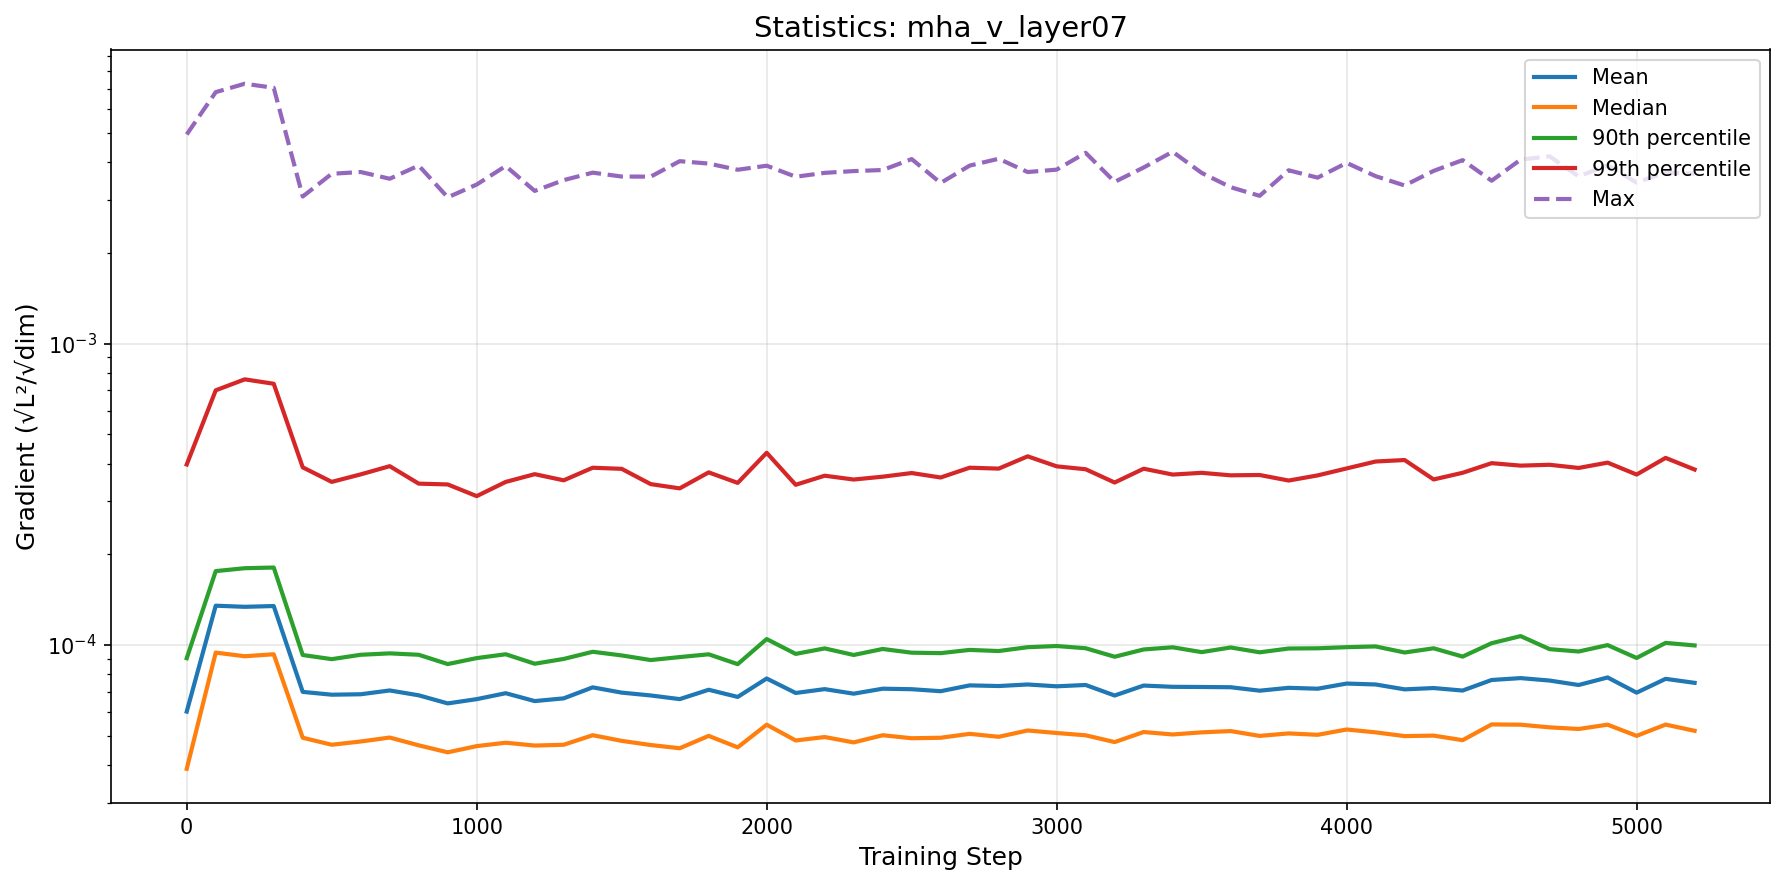

Values plotted in this chart, from the file beside it:
step, mean, median, p90, p99, max
0, 6.015108813427007e-05, 3.8846303141326644e-05, 9.04353910300415e-05, 0.0003973, 0.004944
100, 0.0001351, 9.43767481658142e-05, 0.0001759, 0.0007, 0.006829
200, 0.0001339, 9.180565757560544e-05, 0.0001799, 0.0007613, 0.007281
300, 0.0001347, 9.321350808022544e-05, 0.0001808, 0.000736, 0.007061
400, 6.992557197195635e-05, 4.92600320285419e-05, 9.267020868719555e-05, 0.0003887, 0.003076
500, 6.843726139647645e-05, 4.669400914281141e-05, 8.979176709544845e-05, 0.0003478, 0.003661
600, 6.86673547757469e-05, 4.7867610192042775e-05, 9.284488987759687e-05, 0.0003684, 0.00371
700, 7.068918249128078e-05, 4.933565651299432e-05, 9.38476478040684e-05, 0.0003922, 0.003524
800, 6.811531741033962e-05, 4.648078356694896e-05, 9.284470797865652e-05, 0.0003432, 0.003898
900, 6.403705568556819e-05, 4.4066948248655535e-05, 8.647653157822788e-05, 0.0003411, 0.003057
1000, 6.615086007855098e-05, 4.620627805707045e-05, 9.051052620634437e-05, 0.000312, 0.003372
1100, 6.92216457776697e-05, 4.742042983707506e-05, 9.32068724068813e-05, 0.0003477, 0.003884
1200, 6.518377064017906e-05, 4.640401675715111e-05, 8.670320312376134e-05, 0.0003689, 0.003211
1300, 6.655141872207488e-05, 4.668799738283269e-05, 8.993615847430192e-05, 0.000352, 0.003488
1400, 7.238041491218285e-05, 5.0219578042742796e-05, 9.499836596660316e-05, 0.0003875, 0.003692
1500, 6.952873745547095e-05, 4.809777055925224e-05, 9.237638005288318e-05, 0.0003842, 0.003584
1600, 6.804176903228511e-05, 4.659765909309499e-05, 8.917162267607637e-05, 0.0003419, 0.003581
1700, 6.616545558050088e-05, 4.546109266811982e-05, 9.12155446712859e-05, 0.000331, 0.00403
1800, 7.107182048571303e-05, 4.996312236471567e-05, 9.318057709606364e-05, 0.000374, 0.003957
1900, 6.728341395298035e-05, 4.577380786940921e-05, 8.64204739627894e-05, 0.0003451, 0.003775
2000, 7.744669900538221e-05, 5.442677502287552e-05, 0.0001047, 0.0004344, 0.003893
2100, 6.934359148301285e-05, 4.8239660827675834e-05, 9.346455408376642e-05, 0.0003402, 0.003579
2200, 7.14158835129248e-05, 4.952732524543535e-05, 9.747378862812184e-05, 0.0003646, 0.003686
2300, 6.89676280204919e-05, 4.753179018734954e-05, 9.270314694731496e-05, 0.0003541, 0.003737
2400, 7.16479898354042e-05, 5.020810931455344e-05, 9.70552173384931e-05, 0.0003619, 0.003767
2500, 7.136952091408537e-05, 4.907500260742381e-05, 9.433547165826894e-05, 0.0003721, 0.004095
2600, 7.028831965020086e-05, 4.92528997710906e-05, 9.401348143001087e-05, 0.0003597, 0.003413
2700, 7.349119276308816e-05, 5.074661748949438e-05, 9.635900278226472e-05, 0.0003876, 0.003896
2800, 7.311880148311698e-05, 4.961354534316342e-05, 9.553966447128914e-05, 0.0003849, 0.004105
2900, 7.399039484060463e-05, 5.2068218792555854e-05, 9.837061952566728e-05, 0.0004228, 0.003709
3000, 7.296707879740032e-05, 5.107282231620047e-05, 9.927037899615243e-05, 0.0003917, 0.003778
3100, 7.370983447531541e-05, 5.0190228648716584e-05, 9.759759996086359e-05, 0.000383, 0.004296
3200, 6.801604648996675e-05, 4.765060111822095e-05, 9.145853982772678e-05, 0.0003461, 0.003441
3300, 7.338516315209225e-05, 5.145978866494261e-05, 9.668866550782695e-05, 0.0003847, 0.00384
3400, 7.268228726786674e-05, 5.0503051170380786e-05, 9.831064016907476e-05, 0.0003678, 0.004331
3500, 7.25952813261139e-05, 5.1330622227396816e-05, 9.474163016420789e-05, 0.0003727, 0.003686
3600, 7.245382233276944e-05, 5.183145549381152e-05, 9.816037709242664e-05, 0.0003657, 0.003304
3700, 7.056847843094667e-05, 4.9956453949562274e-05, 9.460006185690872e-05, 0.0003666, 0.003093
3800, 7.213127058491864e-05, 5.0917895350721665e-05, 9.738602238940075e-05, 0.0003514, 0.003759
3900, 7.164002596482533e-05, 5.0374526836094446e-05, 9.755167411640286e-05, 0.0003655, 0.003554
4000, 7.451743025553372e-05, 5.2458717618719675e-05, 9.839043559622951e-05, 0.0003854, 0.003978
4100, 7.39985048190712e-05, 5.132249316375237e-05, 9.895404946291819e-05, 0.0004064, 0.003594
4200, 7.128663102662358e-05, 4.9881131417350844e-05, 9.447347838431597e-05, 0.000411, 0.003348
4300, 7.200005087578834e-05, 5.00679398101056e-05, 9.755313294590451e-05, 0.0003543, 0.003742
4400, 7.064272266786378e-05, 4.835004801861942e-05, 9.156230589724146e-05, 0.0003728, 0.004063
4500, 7.657693556138514e-05, 5.4537425967282616e-05, 0.0001014, 0.0004013, 0.003471
4600, 7.768676700387849e-05, 5.441965549835004e-05, 0.0001071, 0.0003938, 0.004079
4700, 7.624836387419367e-05, 5.332590808393434e-05, 9.690693696029484e-05, 0.0003964, 0.004182
4800, 7.369843508797658e-05, 5.266801599645987e-05, 9.51920883380808e-05, 0.0003869, 0.003588
4900, 7.807281794823342e-05, 5.442915244202595e-05, 9.996101653086953e-05, 0.0004029, 0.003906
5000, 6.951023604528928e-05, 4.997499127057381e-05, 9.059900912689045e-05, 0.0003679, 0.003424
5100, 7.724687913983936e-05, 5.4465919674839824e-05, 0.0001017, 0.0004178, 0.003699
5200, 7.492511869600094e-05, 5.1937899115728214e-05, 9.970300015993416e-05, 0.0003822, 0.003661
